Labelled photos from "Dataset", an image-classification folder in MITLLRacecar/Student. The possible labels are: asphalt, dirt, grassy, rocky.

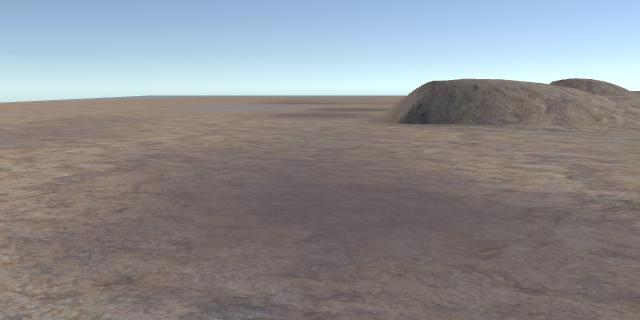
Label: rocky

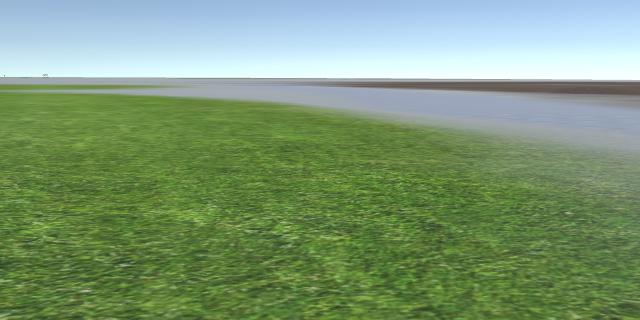
Label: grassy

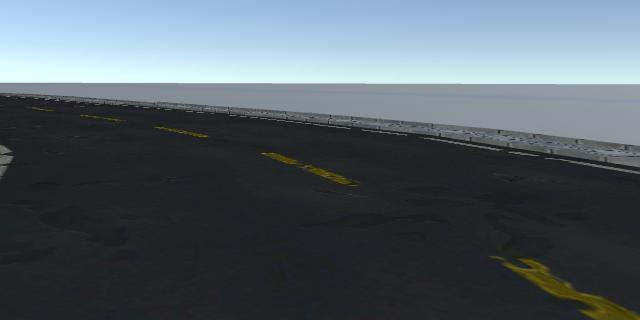
Label: asphalt

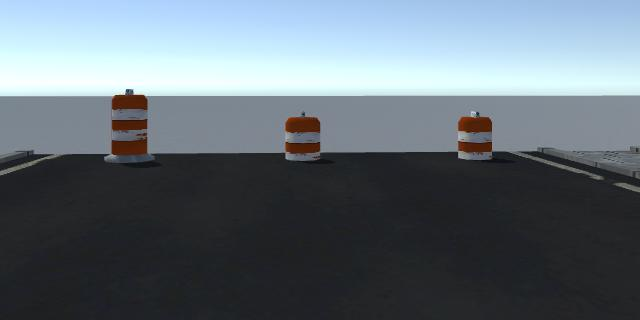
Label: asphalt

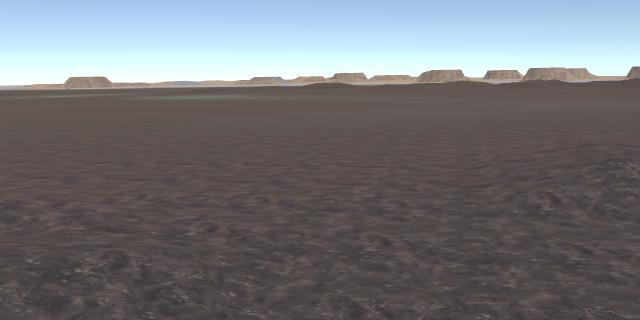
Label: dirt

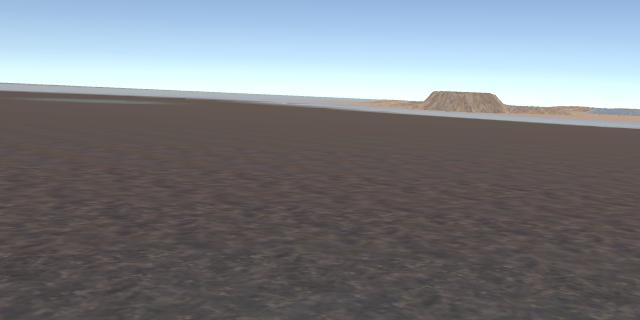
Label: dirt
